Photos from the image-classification dataset "Classifier" in the GitHub repository Meisdy/abb-vision-quality-inspection. Its 5 classes are: blue correct, correct yellow, mix, red correct, yellow correct.

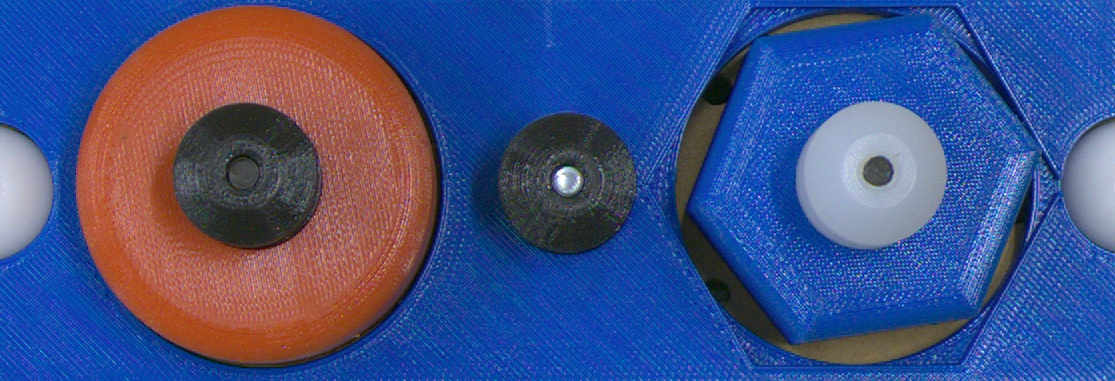
Label: mix

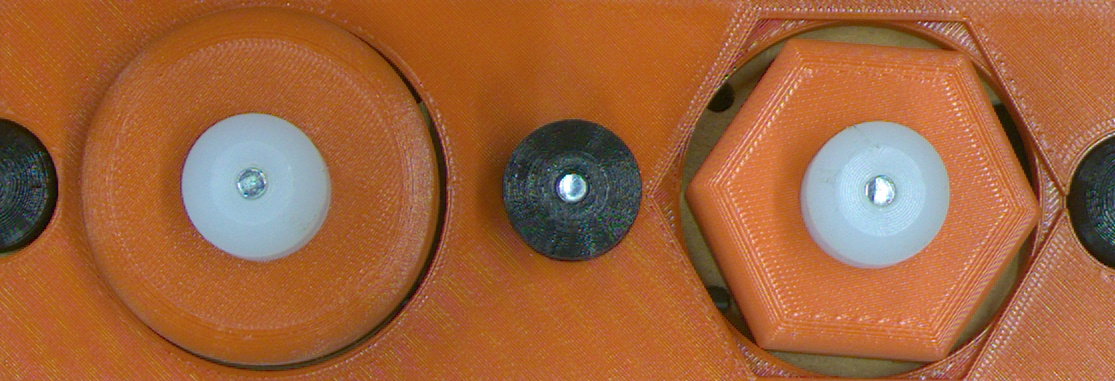
Label: red correct

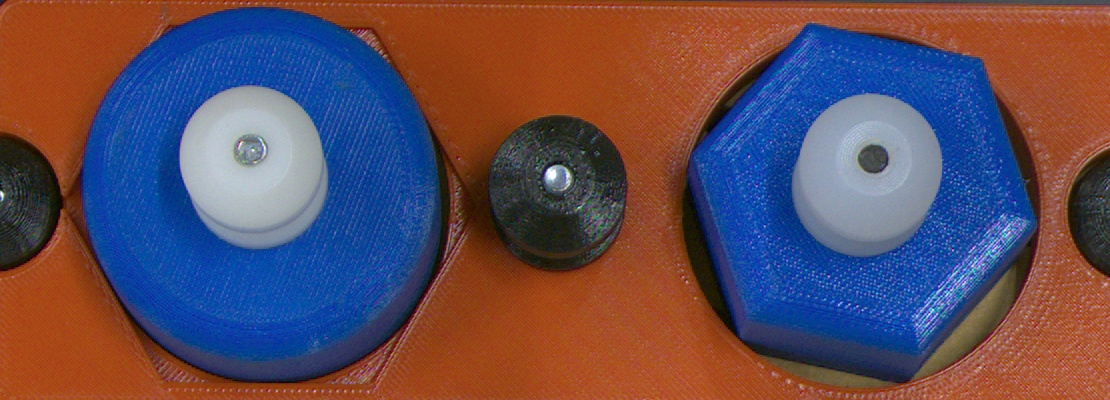
Label: mix

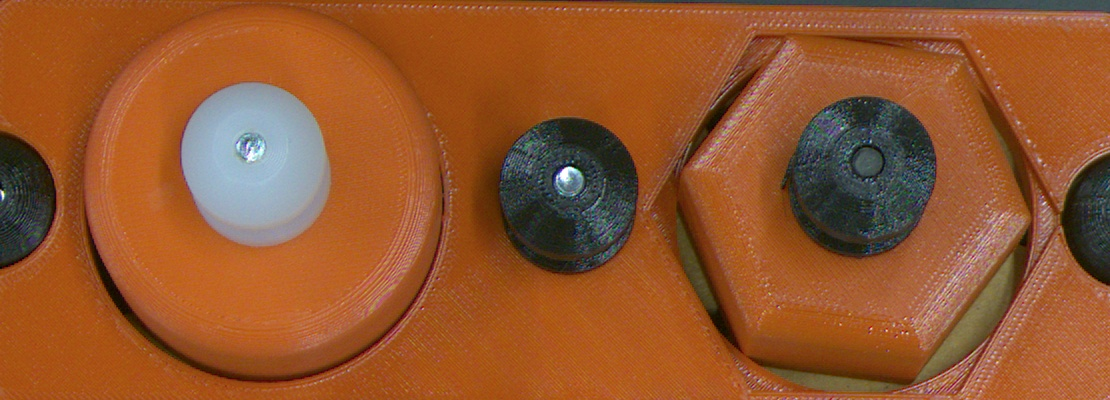
Label: red correct

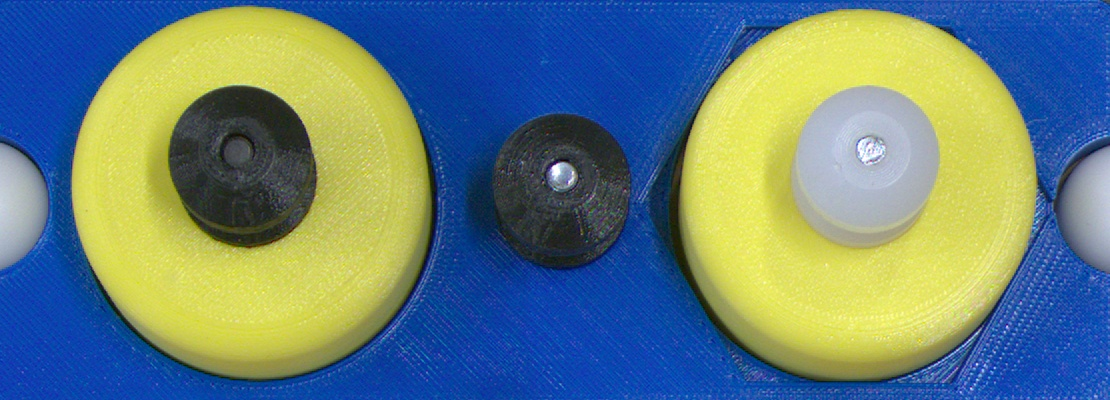
Label: mix

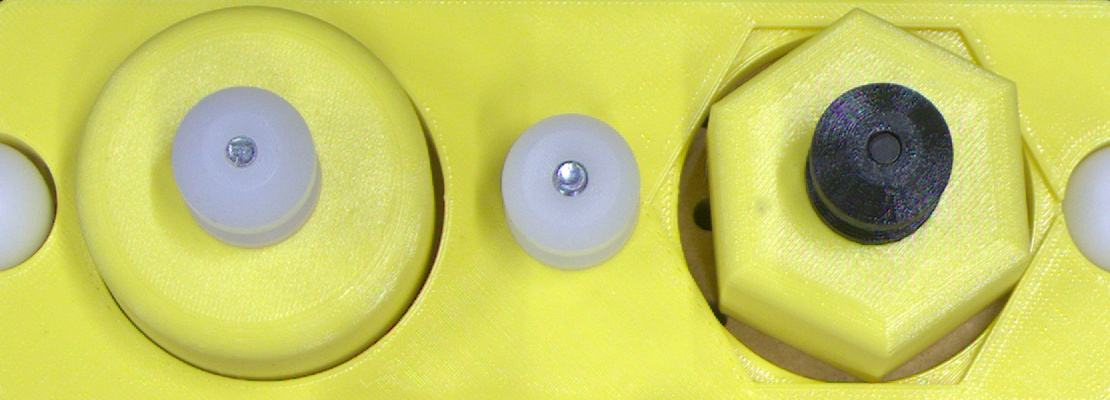
Label: yellow correct
